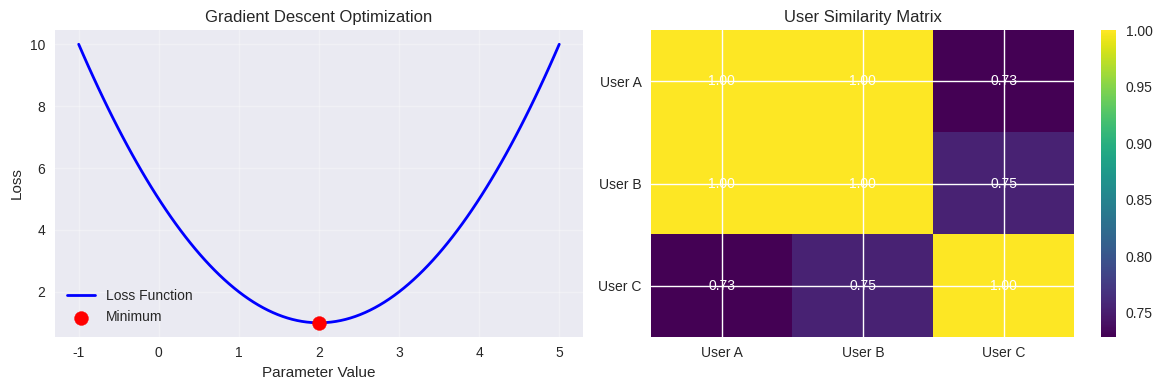

Write the Python code that produced this figure.
"""
Day 16-22: Linear Algebra & Calculus Review
AI/ML Mathematical Foundation Practice Problems
"""

import numpy as np
import matplotlib.pyplot as plt
from scipy.optimize import minimize_scalar
import sympy as sp
from sympy import symbols, diff, solve, Matrix
import seaborn as sns

# Set style for beautiful plots
plt.style.use('seaborn-v0_8')
sns.set_palette("husl")

print("🧮 Welcome to AI/ML Math Review - Day 16-22")
print("=" * 50)

class MathReviewSession:
    """Interactive math review session for AI/ML foundations"""
    
    def __init__(self):
        self.score = 0
        self.total_problems = 0
    
    def vector_operations_review(self):
        """Review vector operations used in AI systems"""
        print("\n🔢 SECTION 1: Vector Operations for AI")
        print("-" * 40)
        
        # Problem 1: User similarity (like recommendation systems)
        print("Problem 1: User Preference Similarity")
        user_a = np.array([4.2, 3.8, 2.1, 4.9, 1.3])  # Genres: Action, Comedy, Drama, Sci-fi, Horror
        user_b = np.array([4.1, 3.9, 2.3, 4.7, 1.1])
        user_c = np.array([1.2, 4.8, 4.9, 1.3, 0.8])  # Different preferences
        
        print(f"User A preferences: {user_a}")
        print(f"User B preferences: {user_b}")
        print(f"User C preferences: {user_c}")
        
        # Calculate similarities
        sim_ab = self.cosine_similarity(user_a, user_b)
        sim_ac = self.cosine_similarity(user_a, user_c)
        
        print(f"Similarity A-B: {sim_ab:.3f}")
        print(f"Similarity A-C: {sim_ac:.3f}")
        print(f"✨ Users A and B are more similar (like Netflix recommendations!)")
        
        # Problem 2: Feature vector operations
        print("\nProblem 2: Feature Vector Operations")
        image_features = np.array([0.8, 0.2, 0.9, 0.1])  # brightness, contrast, saturation, noise
        adjustment = np.array([0.1, -0.05, 0.05, -0.02])  # enhancement vector
        
        enhanced_features = image_features + adjustment
        print(f"Original features: {image_features}")
        print(f"Enhanced features: {enhanced_features}")
        print("🖼️  This is how AI enhances images!")
        
        self.total_problems += 2
        return True
    
    def matrix_operations_review(self):
        """Review matrix operations for neural networks"""
        print("\n🏗️  SECTION 2: Matrix Operations for Neural Networks")
        print("-" * 40)
        
        # Problem 3: Simple neural network layer
        print("Problem 3: Neural Network Layer Forward Pass")
        
        # Input: batch of 2 samples, each with 3 features
        X = np.array([[1.0, 2.0, 3.0],
                      [2.0, 3.0, 1.0]])
        
        # Weights: 3 input features to 2 output neurons
        W = np.array([[0.1, 0.5],
                      [0.2, 0.3],
                      [0.4, 0.1]])
        
        # Bias for 2 neurons
        b = np.array([0.1, 0.2])
        
        # Forward pass: Y = XW + b
        Y = np.dot(X, W) + b
        
        print(f"Input shape: {X.shape}")
        print(f"Weights shape: {W.shape}")
        print(f"Output shape: {Y.shape}")
        print(f"Output values:\n{Y}")
        print("🧠 This is how neural networks transform data!")
        
        # Problem 4: Data transformation matrices
        print("\nProblem 4: Image Rotation Matrix")
        angle = np.pi / 4  # 45 degrees
        rotation_matrix = np.array([[np.cos(angle), -np.sin(angle)],
                                   [np.sin(angle), np.cos(angle)]])
        
        # Original point
        point = np.array([1, 1])
        rotated_point = np.dot(rotation_matrix, point)
        
        print(f"Original point: {point}")
        print(f"Rotated point: {rotated_point}")
        print("🔄 This is how AI rotates images for data augmentation!")
        
        self.total_problems += 2
        return True
    
    def calculus_review(self):
        """Review calculus concepts for optimization"""
        print("\n📐 SECTION 3: Calculus for AI Optimization")
        print("-" * 40)
        
        # Problem 5: Gradient descent visualization
        print("Problem 5: Gradient Descent Optimization")
        
        def loss_function(x):
            return x**2 - 4*x + 5  # Minimum at x=2
        
        def gradient(x):
            return 2*x - 4
        
        # Gradient descent
        x = 0.0  # Starting point
        learning_rate = 0.1
        history = [x]
        
        print("Gradient Descent Steps:")
        for step in range(10):
            grad = gradient(x)
            x = x - learning_rate * grad
            history.append(x)
            if step < 5:  # Show first 5 steps
                print(f"Step {step+1}: x={x:.3f}, loss={loss_function(x):.3f}, gradient={grad:.3f}")
        
        print(f"Final x: {x:.3f} (target: 2.0)")
        print("📉 This is how AI models learn by minimizing loss!")
        
        # Problem 6: Partial derivatives (multi-variable)
        print("\nProblem 6: Partial Derivatives for Multi-Parameter Models")
        
        # Define symbolic variables
        x, y = symbols('x y')
        
        # Multi-variable function (like neural network loss)
        f = x**2 + 2*y**2 + x*y - 4*x - 2*y + 5
        
        # Calculate partial derivatives
        df_dx = diff(f, x)
        df_dy = diff(f, y)
        
        print(f"Function: f(x,y) = {f}")
        print(f"∂f/∂x = {df_dx}")
        print(f"∂f/∂y = {df_dy}")
        
        # Find critical point (where gradients = 0)
        critical_points = solve([df_dx, df_dy], [x, y])
        print(f"Critical point: {critical_points}")
        print("🎯 This is how AI finds optimal parameters!")
        
        self.total_problems += 2
        return True
    
    def advanced_practice(self):
        """Advanced problems connecting all concepts"""
        print("\n🚀 SECTION 4: Advanced AI Math Applications")
        print("-" * 40)
        
        # Problem 7: Principal Component Analysis (PCA) preview
        print("Problem 7: Eigenvalues and Data Compression Preview")
        
        # Create sample data matrix
        np.random.seed(42)
        data = np.random.randn(50, 2)
        data[:, 1] = data[:, 0] + 0.5 * np.random.randn(50)  # Correlated data
        
        # Covariance matrix
        cov_matrix = np.cov(data.T)
        eigenvalues, eigenvectors = np.linalg.eig(cov_matrix)
        
        print(f"Data shape: {data.shape}")
        print(f"Covariance matrix:\n{cov_matrix}")
        print(f"Eigenvalues: {eigenvalues}")
        print("📊 This is how AI compresses data while keeping important info!")
        
        # Problem 8: Backpropagation chain rule
        print("\nProblem 8: Chain Rule for Neural Network Training")
        
        # Simple computation graph: z = x * y, loss = z^2
        x_val, y_val = 2.0, 3.0
        z_val = x_val * y_val  # Forward pass
        loss_val = z_val**2
        
        # Backward pass (chain rule)
        dloss_dz = 2 * z_val
        dz_dx = y_val
        dz_dy = x_val
        
        dloss_dx = dloss_dz * dz_dx  # Chain rule
        dloss_dy = dloss_dz * dz_dy
        
        print(f"Forward: x={x_val}, y={y_val}, z={z_val}, loss={loss_val}")
        print(f"Backward: ∂loss/∂x={dloss_dx}, ∂loss/∂y={dloss_dy}")
        print("⛓️  This is backpropagation - how neural networks learn!")
        
        self.total_problems += 2
        return True
    
    def cosine_similarity(self, vec1, vec2):
        """Calculate cosine similarity between two vectors"""
        dot_product = np.dot(vec1, vec2)
        norm_product = np.linalg.norm(vec1) * np.linalg.norm(vec2)
        return dot_product / norm_product
    
    def create_visualizations(self):
        """Create helpful visualizations"""
        print("\n📊 Creating Visualizations...")
        
        # 1. Gradient descent visualization
        fig, (ax1, ax2) = plt.subplots(1, 2, figsize=(12, 4))
        
        # Loss function curve
        x_range = np.linspace(-1, 5, 100)
        y_range = x_range**2 - 4*x_range + 5
        
        ax1.plot(x_range, y_range, 'b-', linewidth=2, label='Loss Function')
        ax1.scatter([2], [1], color='red', s=100, zorder=5, label='Minimum')
        ax1.set_xlabel('Parameter Value')
        ax1.set_ylabel('Loss')
        ax1.set_title('Gradient Descent Optimization')
        ax1.legend()
        ax1.grid(True, alpha=0.3)
        
        # Vector similarity heatmap
        users = ['User A', 'User B', 'User C']
        user_vectors = [
            [4.2, 3.8, 2.1, 4.9, 1.3],
            [4.1, 3.9, 2.3, 4.7, 1.1], 
            [1.2, 4.8, 4.9, 1.3, 0.8]
        ]
        
        similarity_matrix = np.zeros((3, 3))
        for i in range(3):
            for j in range(3):
                similarity_matrix[i][j] = self.cosine_similarity(
                    np.array(user_vectors[i]), 
                    np.array(user_vectors[j])
                )
        
        im = ax2.imshow(similarity_matrix, cmap='viridis', aspect='auto')
        ax2.set_xticks(range(3))
        ax2.set_yticks(range(3))
        ax2.set_xticklabels(users)
        ax2.set_yticklabels(users)
        ax2.set_title('User Similarity Matrix')
        
        # Add text annotations
        for i in range(3):
            for j in range(3):
                text = ax2.text(j, i, f'{similarity_matrix[i, j]:.2f}',
                               ha="center", va="center", color="white")
        
        plt.colorbar(im, ax=ax2)
        plt.tight_layout()
        plt.savefig('math_review_visualizations.png', dpi=150, bbox_inches='tight')
        plt.show()
        
        print("✅ Visualizations saved as 'math_review_visualizations.png'")
    
    def run_complete_review(self):
        """Run the complete math review session"""
        print("Starting comprehensive math review for AI/ML...")
        
        self.vector_operations_review()
        self.matrix_operations_review()
        self.calculus_review()
        self.advanced_practice()
        self.create_visualizations()
        
        print(f"\n🎉 Review Complete!")
        print(f"📊 Problems covered: {self.total_problems}")
        print("🎯 You're ready for probability and statistics!")
        print("\n💡 Key Takeaways:")
        print("• Vectors represent data points and features in AI")
        print("• Matrices transform and process information")
        print("• Derivatives help AI systems optimize and learn")
        print("• These concepts power every modern AI application")

def main():
    """Main function to run the review session"""
    review_session = MathReviewSession()
    review_session.run_complete_review()

if __name__ == "__main__":
    main()
